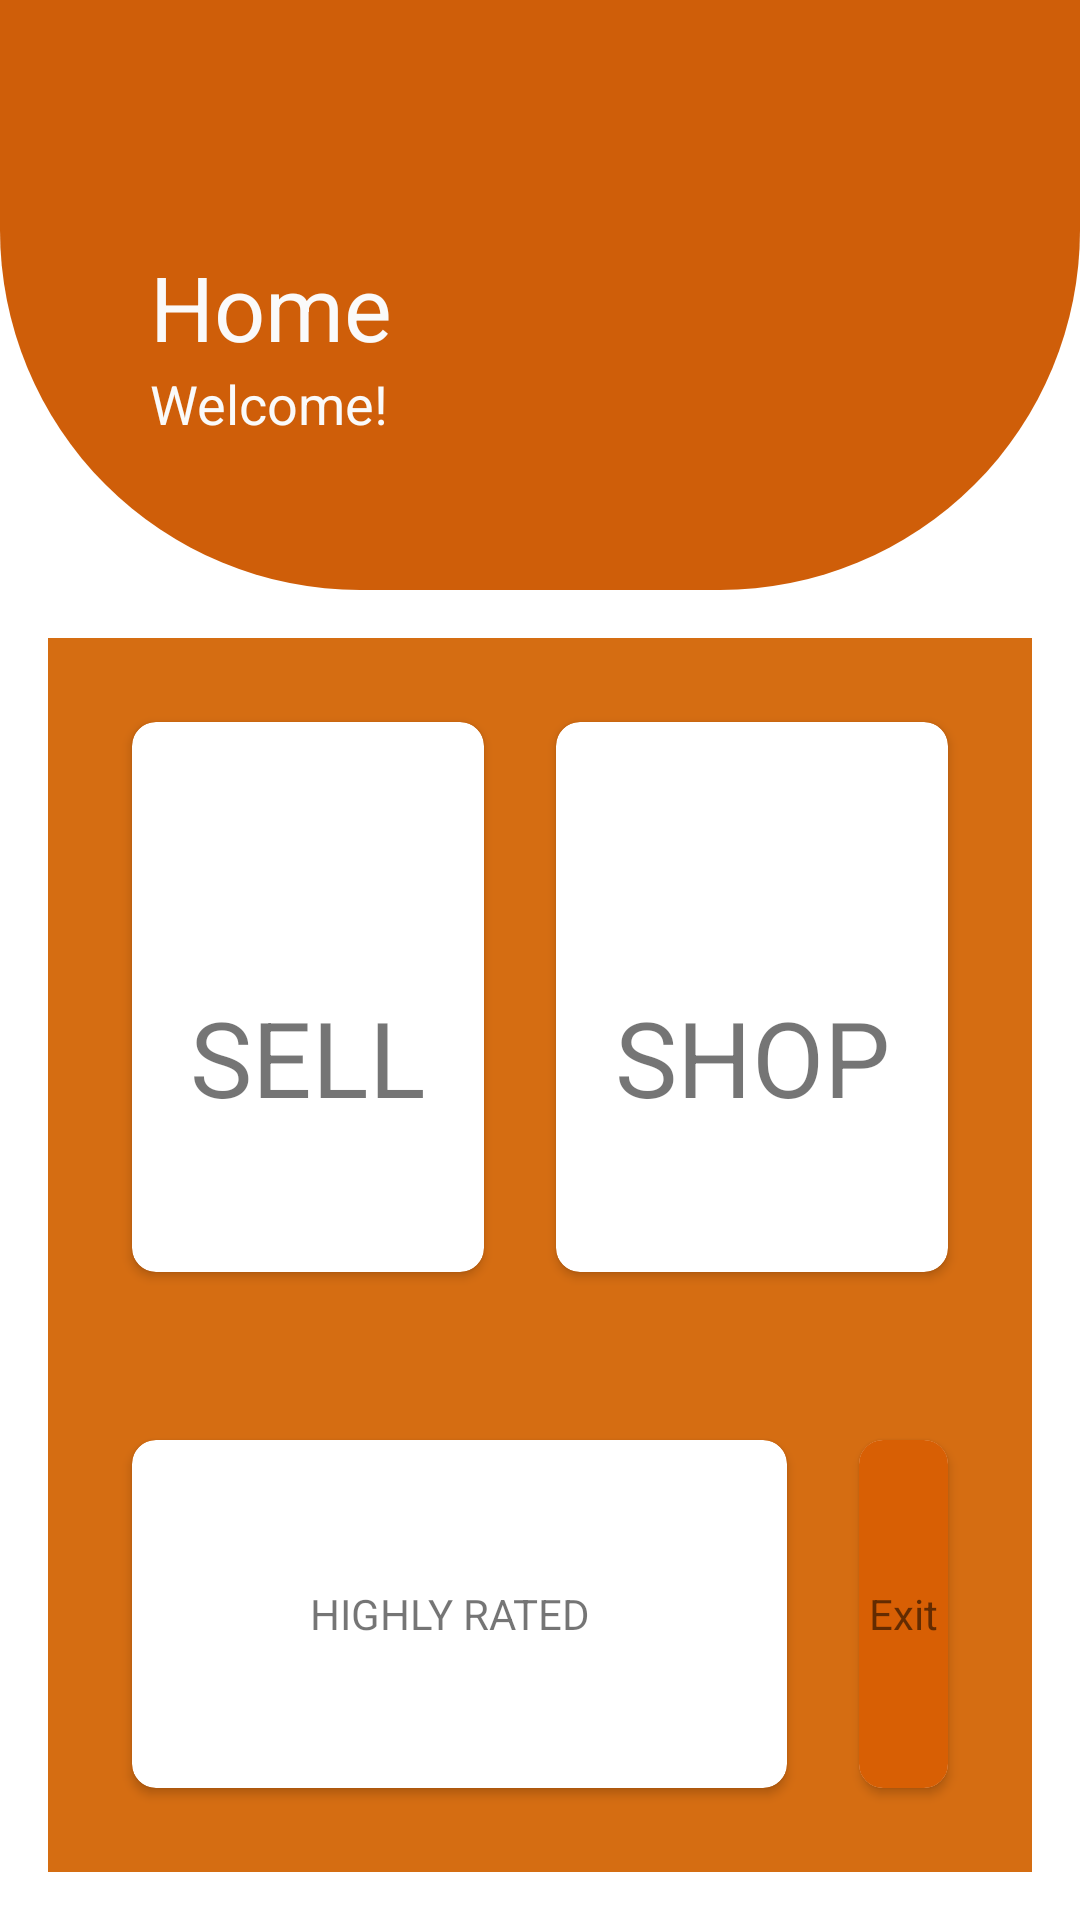

Write the Android layout XML for this screen, with the resource values it uses.
<!-- AndroidManifest.xml: application theme Theme.MyFabricsApp -->
<!-- res/layout/activity_main.xml -->
<?xml version="1.0" encoding="utf-8"?>
<LinearLayout xmlns:android="http://schemas.android.com/apk/res/android"
    xmlns:app="http://schemas.android.com/apk/res-auto"
    xmlns:tools="http://schemas.android.com/tools"
    android:layout_width="match_parent"
    android:layout_height="match_parent"
    android:background="#FFFFFF"
    android:orientation="vertical"
    android:weightSum="7"
    tools:context=".MainActivity">

    <LinearLayout
        android:layout_width="match_parent"
        android:layout_height="wrap_content"
        android:layout_weight="1"
        android:background="@drawable/header_bg"
        android:gravity="bottom"
        android:orientation="vertical"
        android:padding="50dp">

        <TextView


            android:layout_width="250dp"
            android:layout_height="wrap_content"

            android:drawableRight="@drawable/ic_home"
            android:text="Home"

            android:textColor="#fafafa"
            android:textSize="30sp" />

        <TextView
            android:layout_width="326dp"
            android:layout_height="wrap_content"
            android:text="Welcome!"
            android:textColor="#fafafa"
            android:textSize="18sp" />

    </LinearLayout>


    

    <LinearLayout

        android:layout_width="match_parent"
        android:layout_height="wrap_content"
        android:layout_weight="6"
        android:orientation="vertical"
        android:padding="16dp"
        android:weightSum="2">

        <LinearLayout

            android:layout_width="match_parent"
            android:layout_height="wrap_content"
            android:layout_weight="1"
            android:padding="16dp"
            android:background="@color/colorPrimaryLight"
            android:weightSum="2">

            <androidx.cardview.widget.CardView
                android:id="@+id/card_a"
                android:layout_width="wrap_content"
                android:layout_height="match_parent"
                android:layout_margin="12dp"
                android:layout_weight="1"
                android:background="#fff"
                app:cardCornerRadius="8dp"
                app:cardElevation="2dp">

                <LinearLayout
                    android:layout_width="match_parent"
                    android:layout_height="match_parent"
                    android:gravity="center"
                    android:orientation="vertical">


                    <TextView
                        android:layout_width="match_parent"
                        android:layout_height="wrap_content"
                        android:layout_marginTop="40dp"
                        android:gravity="center_horizontal"
                        android:text="SELL"
                        android:textAlignment="center"
                        android:textSize="35sp"
                        android:color="#0D60B3" />

                </LinearLayout>

            </androidx.cardview.widget.CardView>

            <androidx.cardview.widget.CardView
                android:id="@+id/card_b"
                android:layout_width="wrap_content"
                android:layout_height="match_parent"
                android:layout_margin="12dp"
                android:layout_weight="1"
                android:background="#fff"
                app:cardCornerRadius="8dp"
                app:cardElevation="2dp">

                <LinearLayout
                    android:layout_width="match_parent"
                    android:layout_height="match_parent"
                    android:gravity="center"
                    android:orientation="vertical">

                    <ImageView
                        android:layout_width="match_parent"
                        android:layout_height="wrap_content"





                        />

                    <TextView
                        android:layout_width="match_parent"
                        android:layout_height="wrap_content"
                        android:layout_marginTop="40dp"
                        android:gravity="center_horizontal"
                        android:text="SHOP"
                        android:textAlignment="center"
                        android:textSize="35sp"
                        android:color="#0D60B3" />
                </LinearLayout>

            </androidx.cardview.widget.CardView>
        </LinearLayout>


        <LinearLayout
            android:background="@color/colorPrimaryLight"
            android:layout_width="match_parent"
            android:layout_height="wrap_content"
            android:layout_weight="1"
            android:padding="16dp"
            android:weightSum="2">

            <androidx.cardview.widget.CardView

                android:id="@+id/card_c"
                android:layout_width="wrap_content"
                android:layout_height="match_parent"
                android:layout_margin="12dp"
                android:layout_weight="1"
                android:background="#fff"
                app:cardCornerRadius="8dp"
                app:cardElevation="2dp">

                <LinearLayout
                    android:layout_width="212dp"
                    android:layout_height="match_parent"
                    android:gravity="center"
                    android:orientation="vertical">

                    <ImageView
                        android:layout_width="match_parent"
                        android:layout_height="wrap_content"

                        />

                    <TextView
                        android:layout_width="match_parent"
                        android:layout_height="wrap_content"
                        android:gravity="center_horizontal"
                        android:text="HIGHLY RATED"
                        android:textAlignment="center" />
                </LinearLayout>

            </androidx.cardview.widget.CardView>

            <androidx.cardview.widget.CardView
                android:id="@+id/card_d"
                android:layout_width="wrap_content"
                android:layout_height="match_parent"
                android:layout_margin="12dp"
                android:layout_weight="1"
                android:background="#fff"
                app:cardCornerRadius="8dp"
                app:cardElevation="2dp">

                <LinearLayout
                    android:layout_width="match_parent"
                    android:layout_height="match_parent"
                    android:background="#D85F04"
                    android:gravity="center"
                    android:orientation="vertical">

                    <ImageView
                        android:layout_width="match_parent"
                        android:layout_height="wrap_content"

                        />

                    <TextView
                        android:layout_width="match_parent"
                        android:layout_height="wrap_content"
                        android:gravity="center_horizontal"
                        android:text="Exit"
                        android:textAlignment="center" />

                </LinearLayout>

            </androidx.cardview.widget.CardView>

        </LinearLayout>


    </LinearLayout>

</LinearLayout>
<!-- resources referenced by this layout -->
<resources>
  <color name="colorPrimaryLight">#D56D12</color>
  <!-- drawable header_bg (drawable) -->
  <?xml version="1.0" encoding="utf-8"?>
  <shape xmlns:android="http://schemas.android.com/apk/res/android">
      <solid android:color="@color/colorPrimary"/>
      <corners
          android:bottomRightRadius="120dp"
          android:bottomLeftRadius="120dp"
          />
  </shape>
  <style name="Theme.MyFabricsApp" parent="Theme.MaterialComponents.DayNight.NoActionBar">
          
          <item name="colorPrimary">@color/purple_500</item>
          <item name="colorPrimaryVariant">@color/purple_700</item>
          <item name="colorOnPrimary">@color/white</item>
          
          <item name="colorSecondary">@color/teal_200</item>
          <item name="colorSecondaryVariant">@color/teal_700</item>
          <item name="colorOnSecondary">@color/black</item>
          
          <item name="android:statusBarColor" tools:targetApi="l">?attr/colorPrimaryVariant</item>
          
      </style>
  <color name="colorPrimary">#CF5E09</color>
  <color name="purple_500">#A14E10</color>
  <color name="purple_700">#8F3F03</color>
  <color name="white">#FFFFFFFF</color>
  <color name="teal_200">#FF03DAC5</color>
  <color name="teal_700">#FF018786</color>
  <color name="black">#FF000000</color>
</resources>
